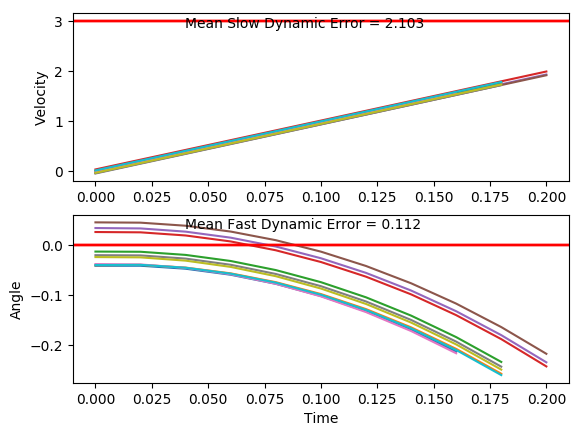

Data behind this chart, as committed beside it:
x, xdot, theta, thetadot, x, xdot, theta, thetadot, x.1, xdot.1, theta.1, thetadot.1, x.1.1, xdot.1.1, theta.1.1, thetadot.1.1, x.1.1.1, xdot.1.1.1, theta.1.1.1, thetadot.1.1.1, x.1.1.1.1, xdot.1.1.1.1, theta.1.1.1.1, thetadot.1.1.1.1
-16.0, 0.01538, -0.03917, 0.01481, -16.0, -0.03296, -0.02326, -0.02951, -16.0, -0.04645, -0.01948, -0.02249, -16.0, -0.02177, -0.03734, -0.03726, -16.0, -0.03846, 0.04642, -0.03035, -16.0, -0.02428, 0.03505, -0.04155
-16, 0.211, -0.03887, -0.29, -16, 0.1625, -0.02385, -0.3294, -16, 0.1489, -0.01993, -0.3213, -16, 0.1739, -0.03809, -0.3415, -16, 0.156, 0.04581, -0.308, -16, 0.1703, 0.03422, -0.323
-16, 0.4067, -0.04467, -0.5947, -16, 0.3579, -0.03044, -0.6295, -16, 0.3443, -0.02635, -0.6202, -16, 0.3695, -0.04491, -0.6459, -16, 0.3504, 0.03965, -0.5859, -16, 0.3649, 0.02776, -0.6047
-15.99, 0.6024, -0.05656, -0.9011, -15.99, 0.5535, -0.04303, -0.9317, -15.99, 0.5398, -0.03875, -0.921, -15.99, 0.5652, -0.05783, -0.9524, -15.99, 0.5449, 0.02793, -0.8659, -15.99, 0.5597, 0.01566, -0.8885
-15.98, 0.7983, -0.07458, -1.211, -15.98, 0.7492, -0.06167, -1.238, -15.98, 0.7355, -0.05717, -1.226, -15.98, 0.7611, -0.07688, -1.263, -15.98, 0.7397, 0.01061, -1.15, -15.98, 0.7546, -0.002105, -1.176
-15.96, 0.9943, -0.0988, -1.526, -15.96, 0.945, -0.08642, -1.549, -15.97, 0.9313, -0.08169, -1.536, -15.96, 0.9571, -0.1021, -1.578, -15.96, 0.9347, -0.01238, -1.439, -15.96, 0.9497, -0.02563, -1.47
-15.94, 1.19, -0.1293, -1.848, -15.95, 1.141, -0.1174, -1.867, -15.95, 1.127, -0.1124, -1.853, -15.94, 1.153, -0.1337, -1.901, -15.95, 1.13, -0.04116, -1.735, -15.94, 1.145, -0.05502, -1.77
-15.92, 1.387, -0.1663, -2.178, -15.92, 1.337, -0.1547, -2.194, -15.92, 1.323, -0.1495, -2.178, -15.92, 1.35, -0.1717, -2.232, -15.92, 1.326, -0.07587, -2.041, -15.92, 1.341, -0.09042, -2.079
-15.89, 1.583, -0.2098, -2.517, -15.9, 1.533, -0.1986, -2.53, -15.9, 1.52, -0.193, -2.513, -15.89, 1.546, -0.2164, -2.572, -15.9, 1.521, -0.1167, -2.356, -15.89, 1.537, -0.132, -2.399
-15.86, 1.779, -0.2602, -2.866, -15.87, 1.73, -0.2492, -2.876, -15.87, 1.716, -0.2433, -2.858, , , , , -15.87, 1.717, -0.1638, -2.682, -15.86, 1.733, -0.18, -2.729
, , , , , , , , , , , , , , , , -15.83, 1.913, -0.2174, -3.02, -15.83, 1.929, -0.2346, -3.07
